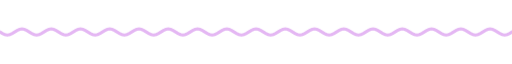
t = 0.00 s
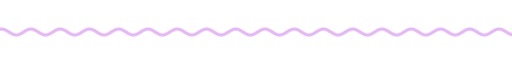
t = 1.67 s
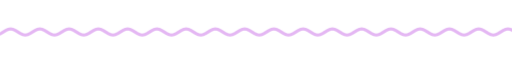
t = 3.33 s
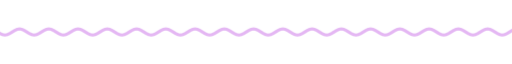
t = 5.00 s
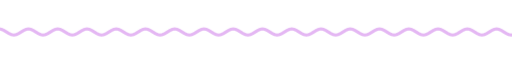
t = 6.67 s
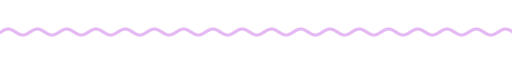
t = 8.33 s

The animated SVG that drew these frames (rendered in a browser with its animation timeline set to each time). Animation: 9 CSS @keyframes rules; frames cover the first 8.33 s, repeats indefinitely.

<svg xmlns="http://www.w3.org/2000/svg" xmlns:xlink="http://www.w3.org/1999/xlink" width="840" height="28" viewBox="0 0 840 28" role="img" aria-label="divider"><title>divider</title><style>text{font-family:G,R,'Google Sans','Segoe UI',Roboto,sans-serif;font-variation-settings:'ROND' 100}
.up{animation:up .8s cubic-bezier(.05,.7,.1,1) both}
.pop{transform-box:fill-box;transform-origin:center;animation:pop .6s cubic-bezier(.34,1.56,.64,1) both}
.fade{animation:fade .9s ease both}
.spin{transform-box:fill-box;transform-origin:center;animation:spin 40s linear infinite}
.spin-r{transform-box:fill-box;transform-origin:center;animation:spin 28s linear infinite reverse}
.bob{transform-box:fill-box;transform-origin:center;animation:bob 7s ease-in-out infinite}
.grow{transform-box:fill-box;transform-origin:left center;animation:grow 1.1s cubic-bezier(.2,0,0,1) both}
.wght{animation:wght 1.6s cubic-bezier(.2,0,0,1) .2s both}
.wave{animation:wave 2.4s linear infinite}
.blink{animation:blink 1s step-end infinite}
@keyframes blink{50%{opacity:0}}
@keyframes up{from{opacity:0;transform:translateY(14px)}to{opacity:1;transform:none}}
@keyframes pop{from{opacity:0;transform:scale(.6)}to{opacity:1;transform:scale(1)}}
@keyframes fade{from{opacity:0}to{opacity:1}}
@keyframes spin{to{transform:rotate(360deg)}}
@keyframes bob{0%,100%{transform:translateY(0) rotate(0)}50%{transform:translateY(-10px) rotate(12deg)}}
@keyframes grow{from{transform:scaleX(0)}to{transform:scaleX(1)}}
@keyframes wght{from{font-variation-settings:'ROND' 100,'wght' 400}to{font-variation-settings:'ROND' 100,'wght' 760}}
@keyframes wave{from{transform:translateX(0)}to{transform:translateX(-48px)}}
@media (prefers-reduced-motion:reduce){*{animation:none!important}}</style><clipPath id="w"><rect x="0" y="0" width="840" height="28"/></clipPath><g clip-path="url(#w)"><path class="wave" d="M0 14.0 L4 16.5 L8 18.3 L12 19.0 L16 18.3 L20 16.5 L24 14.0 L28 11.5 L32 9.7 L36 9.0 L40 9.7 L44 11.5 L48 14.0 L52 16.5 L56 18.3 L60 19.0 L64 18.3 L68 16.5 L72 14.0 L76 11.5 L80 9.7 L84 9.0 L88 9.7 L92 11.5 L96 14.0 L100 16.5 L104 18.3 L108 19.0 L112 18.3 L116 16.5 L120 14.0 L124 11.5 L128 9.7 L132 9.0 L136 9.7 L140 11.5 L144 14.0 L148 16.5 L152 18.3 L156 19.0 L160 18.3 L164 16.5 L168 14.0 L172 11.5 L176 9.7 L180 9.0 L184 9.7 L188 11.5 L192 14.0 L196 16.5 L200 18.3 L204 19.0 L208 18.3 L212 16.5 L216 14.0 L220 11.5 L224 9.7 L228 9.0 L232 9.7 L236 11.5 L240 14.0 L244 16.5 L248 18.3 L252 19.0 L256 18.3 L260 16.5 L264 14.0 L268 11.5 L272 9.7 L276 9.0 L280 9.7 L284 11.5 L288 14.0 L292 16.5 L296 18.3 L300 19.0 L304 18.3 L308 16.5 L312 14.0 L316 11.5 L320 9.7 L324 9.0 L328 9.7 L332 11.5 L336 14.0 L340 16.5 L344 18.3 L348 19.0 L352 18.3 L356 16.5 L360 14.0 L364 11.5 L368 9.7 L372 9.0 L376 9.7 L380 11.5 L384 14.0 L388 16.5 L392 18.3 L396 19.0 L400 18.3 L404 16.5 L408 14.0 L412 11.5 L416 9.7 L420 9.0 L424 9.7 L428 11.5 L432 14.0 L436 16.5 L440 18.3 L444 19.0 L448 18.3 L452 16.5 L456 14.0 L460 11.5 L464 9.7 L468 9.0 L472 9.7 L476 11.5 L480 14.0 L484 16.5 L488 18.3 L492 19.0 L496 18.3 L500 16.5 L504 14.0 L508 11.5 L512 9.7 L516 9.0 L520 9.7 L524 11.5 L528 14.0 L532 16.5 L536 18.3 L540 19.0 L544 18.3 L548 16.5 L552 14.0 L556 11.5 L560 9.7 L564 9.0 L568 9.7 L572 11.5 L576 14.0 L580 16.5 L584 18.3 L588 19.0 L592 18.3 L596 16.5 L600 14.0 L604 11.5 L608 9.7 L612 9.0 L616 9.7 L620 11.5 L624 14.0 L628 16.5 L632 18.3 L636 19.0 L640 18.3 L644 16.5 L648 14.0 L652 11.5 L656 9.7 L660 9.0 L664 9.7 L668 11.5 L672 14.0 L676 16.5 L680 18.3 L684 19.0 L688 18.3 L692 16.5 L696 14.0 L700 11.5 L704 9.7 L708 9.0 L712 9.7 L716 11.5 L720 14.0 L724 16.5 L728 18.3 L732 19.0 L736 18.3 L740 16.5 L744 14.0 L748 11.5 L752 9.7 L756 9.0 L760 9.7 L764 11.5 L768 14.0 L772 16.5 L776 18.3 L780 19.0 L784 18.3 L788 16.5 L792 14.0 L796 11.5 L800 9.7 L804 9.0 L808 9.7 L812 11.5 L816 14.0 L820 16.5 L824 18.3 L828 19.0 L832 18.3 L836 16.5 L840 14.0 L844 11.5 L848 9.7 L852 9.0 L856 9.7 L860 11.5 L864 14.0 L868 16.5 L872 18.3 L876 19.0 L880 18.3 L884 16.5 L888 14.0 L892 11.5 L896 9.7 L900 9.0 L904 9.7 L908 11.5 L912 14.0 L916 16.5 L920 18.3 L924 19.0 L928 18.3 L932 16.5 L936 14.0" fill="none" stroke="#e4b7f3" stroke-width="5" stroke-linecap="round"/></g></svg>
